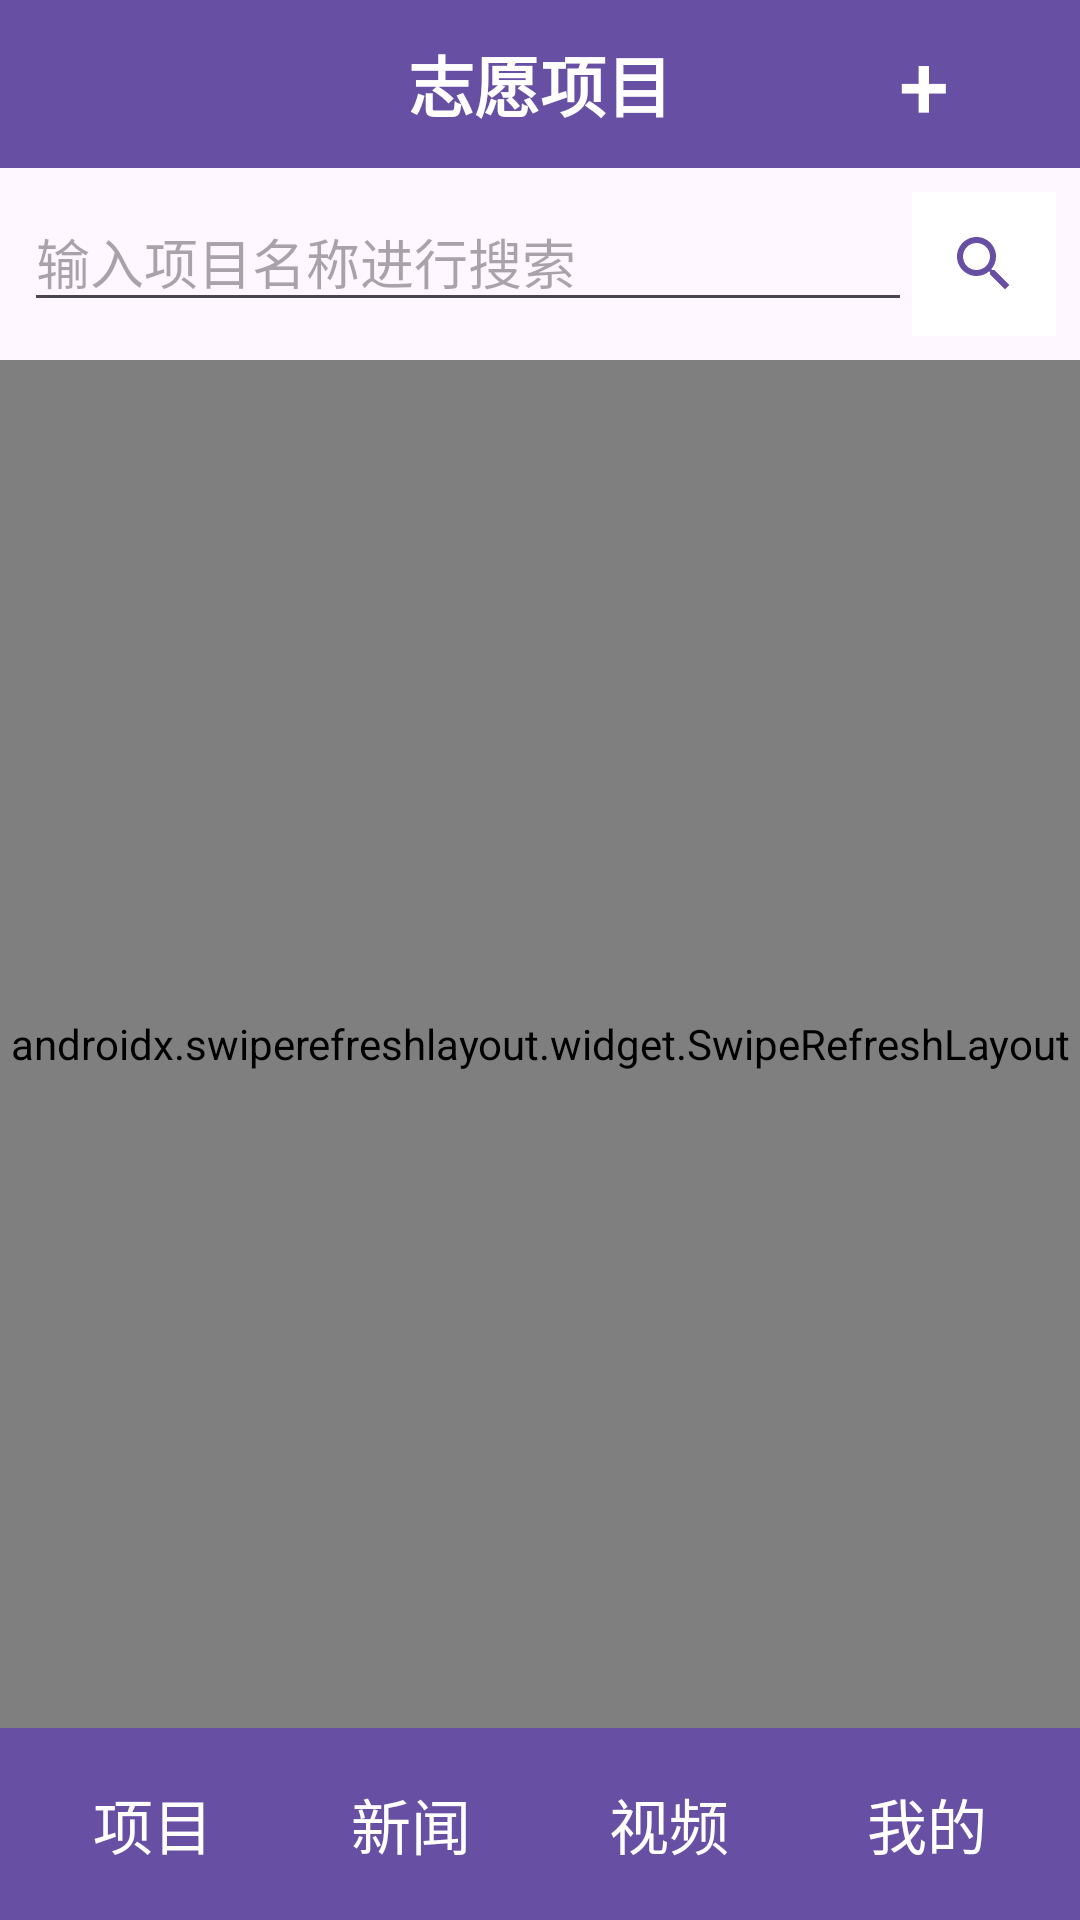

Reconstruct the res/layout file that produces this screen, plus the resources it refers to.
<!-- AndroidManifest.xml: application theme Theme.VolunteerApp -->
<!-- res/layout/activity_project.xml -->
<?xml version="1.0" encoding="utf-8"?>
<LinearLayout xmlns:android="http://schemas.android.com/apk/res/android"
    android:layout_width="match_parent"
    android:layout_height="match_parent"
    android:orientation="vertical">

    
    <FrameLayout
        android:layout_width="match_parent"
        android:layout_height="wrap_content">

        
        <LinearLayout
            android:layout_width="match_parent"
            android:layout_height="56dp"
            android:background="#6750A3"
            android:gravity="center_vertical">

            <TextView
                android:layout_width="wrap_content"
                android:layout_height="match_parent"
                android:text="志愿项目"
                android:textColor="#FFFFFF"
                android:textSize="22sp"
                android:layout_weight="1"
                android:gravity="center"
                android:textStyle="bold" />

        </LinearLayout>

        
        <Button
            android:id="@+id/btn"
            android:layout_width="wrap_content"
            android:layout_height="wrap_content"
            android:layout_gravity="end|center_vertical"
            android:layout_marginEnd="8dp"
            android:text="+"
            android:textSize="30sp"
            android:textColor="#FFFFFF"
            android:background="@android:color/transparent" />

    </FrameLayout>

    
    <LinearLayout
        android:layout_width="match_parent"
        android:layout_height="wrap_content"
        android:orientation="horizontal"
        android:padding="8dp">

        <EditText
            android:id="@+id/et_search"
            android:layout_width="0dp"
            android:layout_height="wrap_content"
            android:layout_weight="1"
            android:hint="输入项目名称进行搜索" />

        <ImageButton
            android:id="@+id/btn_search"
            android:layout_width="48dp"
            android:layout_height="48dp"
            android:src="@drawable/ic_search"
            android:background="@android:color/white" />

    </LinearLayout>

    
    <androidx.swiperefreshlayout.widget.SwipeRefreshLayout
        android:id="@+id/swipe_refresh_layout"
        android:layout_width="match_parent"
        android:layout_height="0dp"
        android:layout_weight="1">

        <ListView
            android:id="@+id/lv"
            android:layout_width="match_parent"
            android:layout_height="match_parent" />

    </androidx.swiperefreshlayout.widget.SwipeRefreshLayout>

    
    <LinearLayout
        android:layout_width="match_parent"
        android:layout_height="wrap_content"
        android:orientation="horizontal"
        android:padding="8dp"
        android:background="#6750A3">

        
        <Button
            android:id="@+id/btn1"
            android:layout_width="0dp"
            android:layout_height="wrap_content"
            android:layout_weight="1"
            android:text="项目"
            android:textSize="20sp"
            android:textColor="#FFFFFF"
            android:background="@android:color/transparent" />

        
        <Button
            android:id="@+id/btn2"
            android:layout_width="0dp"
            android:layout_height="wrap_content"
            android:layout_weight="1"
            android:text="新闻"
            android:textSize="20sp"
            android:textColor="#FFFFFF"
            android:background="@android:color/transparent" />

        <Button
            android:id="@+id/btn4"
            android:layout_width="0dp"
            android:layout_height="wrap_content"
            android:layout_weight="1"
            android:text="视频"
            android:textSize="20sp"
            android:textColor="#FFFFFF"
            android:background="@android:color/transparent" />

        
        <Button
            android:id="@+id/btn3"
            android:layout_width="0dp"
            android:layout_height="wrap_content"
            android:layout_weight="1"
            android:text="我的"
            android:textSize="20sp"
            android:textColor="#FFFFFF"
            android:background="@android:color/transparent" />

    </LinearLayout>

</LinearLayout>
<!-- resources referenced by this layout -->
<resources>
  <!-- drawable ic_search (drawable) -->
  <vector android:height="24dp" android:tint="#6750A3"
      android:viewportHeight="24" android:viewportWidth="24"
      android:width="24dp" xmlns:android="http://schemas.android.com/apk/res/android">
      <path android:fillColor="@android:color/white" android:pathData="M15.5,14h-0.79l-0.28,-0.27C15.41,12.59 16,11.11 16,9.5 16,5.91 13.09,3 9.5,3S3,5.91 3,9.5 5.91,16 9.5,16c1.61,0 3.09,-0.59 4.23,-1.57l0.27,0.28v0.79l5,4.99L20.49,19l-4.99,-5zM9.5,14C7.01,14 5,11.99 5,9.5S7.01,5 9.5,5 14,7.01 14,9.5 11.99,14 9.5,14z"/>
  </vector>
  <style name="Theme.VolunteerApp" parent="Base.Theme.VolunteerApp" />
  <style name="Base.Theme.VolunteerApp" parent="Theme.Material3.DayNight.NoActionBar">
          
          
      </style>
</resources>
